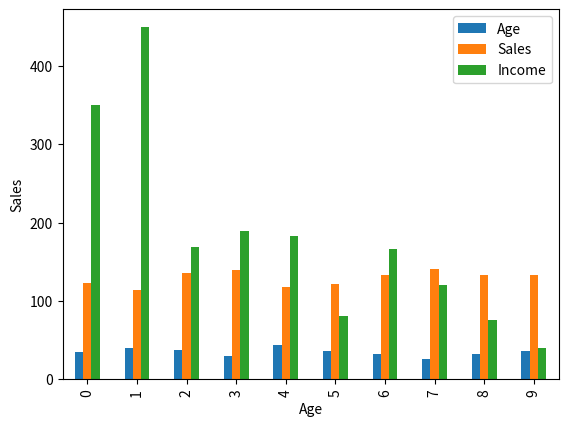

Reproduce this figure in Python.

# Dataframe of previous code is used here 
  
# Plot the bar chart for numeric values 
# a comparison will be shown between 
# all 3 age, income, sales 

import pandas as pd 
import matplotlib.pyplot as plt 
  
# create 2D array of table given above 
data = [['E001', 'M', 34, 123, 'Normal', 350], 
        ['E002', 'F', 40, 114, 'Overweight', 450], 
        ['E003', 'F', 37, 135, 'Obesity', 169], 
        ['E004', 'M', 30, 139, 'Underweight', 189], 
        ['E005', 'F', 44, 117, 'Underweight', 183], 
        ['E006', 'M', 36, 121, 'Normal', 80], 
        ['E007', 'M', 32, 133, 'Obesity', 166], 
        ['E008', 'F', 26, 140, 'Normal', 120], 
        ['E009', 'M', 32, 133, 'Normal', 75], 
        ['E010', 'M', 36, 133, 'Underweight', 40] ]

df = pd.DataFrame(data, columns = ['EMPID', 'Gender',  
                                    'Age', 'Sales', 
                                    'BMI', 'Income'] ) 

df.plot.bar()

# plot between 2 attributes 
plt.bar(df['Age'], df['Sales']) 
plt.xlabel("Age") 
plt.ylabel("Sales") 
plt.show() 
